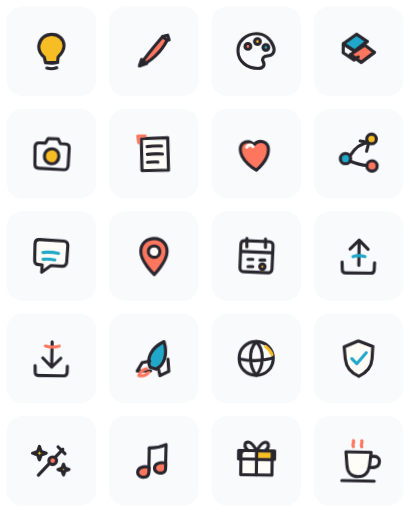
t = 0.00 s
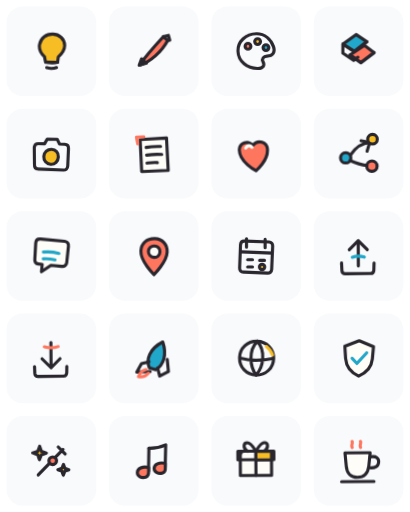
t = 1.02 s
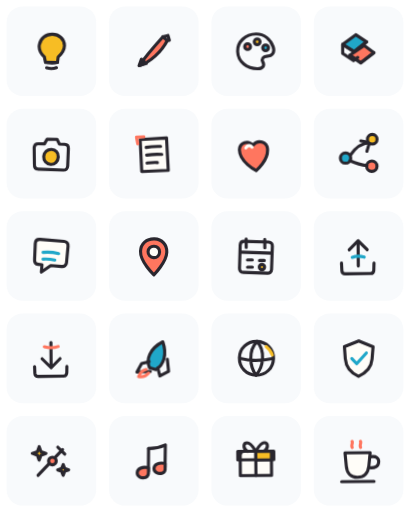
t = 1.26 s
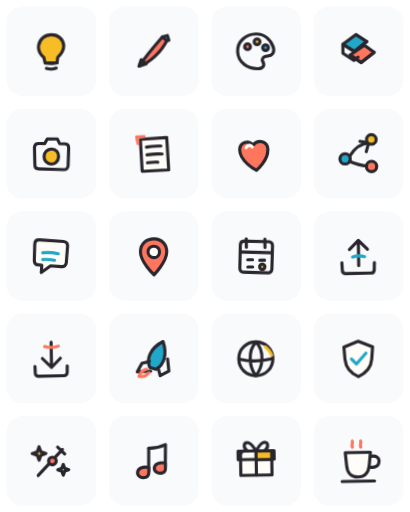
t = 1.97 s
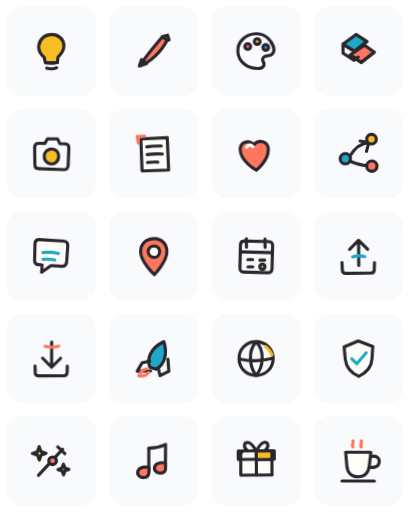
t = 2.45 s
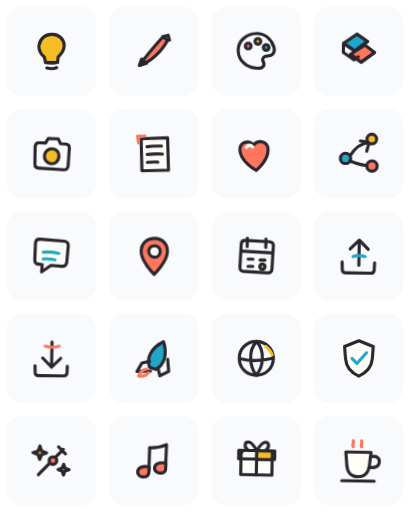
t = 3.15 s

The animated SVG that drew these frames (rendered in a browser with its animation timeline set to each time). Animation: 20 CSS @keyframes rules; one cycle of 3.82 s, repeats indefinitely.

<svg xmlns="http://www.w3.org/2000/svg" width="512"
 height="640" viewBox="0 0 512 640">
<rect width="100%" height="100%" fill="#ffffff"/>
<g transform="translate(0 0)"><rect x="8" y="8" width="112" height="112" rx="20" fill="#f8fafc"/><svg xmlns="http://www.w3.org/2000/svg" viewBox="0 0 48 48" fill="none" stroke="#29262E" stroke-width="2.6" stroke-linecap="round" stroke-linejoin="round" data-icon-treatment="hand-drawn" data-icon-motion="wiggle" x="28" y="28" width="72" height="72"><style>@keyframes icon-wiggle{0%,100%{transform:rotate(-1deg) translate(0,0)}34%{transform:rotate(1.2deg) translate(.35px,-.25px)}68%{transform:rotate(-.45deg) translate(-.3px,.3px)}}.wiggle{transform-box:fill-box;transform-origin:center;animation:icon-wiggle 2.8s ease-in-out infinite}@media (prefers-reduced-motion:reduce){.wiggle{animation:none}}</style><g class="wiggle" style="animation-delay:0.00s"><path d="M18 29c-3.2-2.9-5-6.1-4.3-10.1C14.6 13.4 19 10 24.4 10c5.7 0 9.9 3.8 10.2 9.1.2 4-2 7-5.1 9.9l-.5 4.3-10 .2z" fill="#F7BD24"/><path d="M20 38c2.7.8 5.8.7 8.2-.2M20.5 33.7c2.7.5 5.8.5 8.5-.2"/></g></svg></g>
<g transform="translate(128 0)"><rect x="8" y="8" width="112" height="112" rx="20" fill="#f8fafc"/><svg xmlns="http://www.w3.org/2000/svg" viewBox="0 0 48 48" fill="none" stroke="#29262E" stroke-width="2.6" stroke-linecap="round" stroke-linejoin="round" data-icon-treatment="hand-drawn" data-icon-motion="wiggle" x="28" y="28" width="72" height="72"><style>@keyframes icon-wiggle{0%,100%{transform:rotate(-1deg) translate(0,0)}34%{transform:rotate(1.2deg) translate(.35px,-.25px)}68%{transform:rotate(-.45deg) translate(-.3px,.3px)}}.wiggle{transform-box:fill-box;transform-origin:center;animation:icon-wiggle 2.8s ease-in-out infinite}@media (prefers-reduced-motion:reduce){.wiggle{animation:none}}</style><g class="wiggle" style="animation-delay:-0.17s"><path d="M12 36c8.8-2.4 18.4-11.7 23.2-21l-3.7-3.1C25.2 19 17.3 28 12 36Z" fill="#FF765F"/><path d="m31.5 11.9 4.2-1.1 1.2 4-1.7.2M11.8 36.1l6-1.8-4.1-3.6z"/></g></svg></g>
<g transform="translate(256 0)"><rect x="8" y="8" width="112" height="112" rx="20" fill="#f8fafc"/><svg xmlns="http://www.w3.org/2000/svg" viewBox="0 0 48 48" fill="none" stroke="#29262E" stroke-width="2.6" stroke-linecap="round" stroke-linejoin="round" data-icon-treatment="hand-drawn" data-icon-motion="wiggle" x="28" y="28" width="72" height="72"><style>@keyframes icon-wiggle{0%,100%{transform:rotate(-1deg) translate(0,0)}34%{transform:rotate(1.2deg) translate(.35px,-.25px)}68%{transform:rotate(-.45deg) translate(-.3px,.3px)}}.wiggle{transform-box:fill-box;transform-origin:center;animation:icon-wiggle 2.8s ease-in-out infinite}@media (prefers-reduced-motion:reduce){.wiggle{animation:none}}</style><g class="wiggle" style="animation-delay:-0.34s"><path d="M24 9.5c-8.8.2-15.6 6.5-15.3 14.5.3 8.5 7.7 14.6 16.8 14.4 4.1-.1 6-2.4 4.1-5.7-1.2-2.1.4-4.5 3.2-4.6 5.3-.1 7-3.7 5.5-7.9C36.2 14 30.9 9.4 24 9.5Z"/><circle cx="17" cy="20" r="2.4" fill="#FF765F"/><circle cx="25" cy="16" r="2.4" fill="#F7BD24"/><circle cx="32" cy="21" r="2.4" fill="#20A7C9"/></g></svg></g>
<g transform="translate(384 0)"><rect x="8" y="8" width="112" height="112" rx="20" fill="#f8fafc"/><svg xmlns="http://www.w3.org/2000/svg" viewBox="0 0 48 48" fill="none" stroke="#29262E" stroke-width="2.6" stroke-linecap="round" stroke-linejoin="round" data-icon-treatment="hand-drawn" data-icon-motion="wiggle" x="28" y="28" width="72" height="72"><style>@keyframes icon-wiggle{0%,100%{transform:rotate(-1deg) translate(0,0)}34%{transform:rotate(1.2deg) translate(.35px,-.25px)}68%{transform:rotate(-.45deg) translate(-.3px,.3px)}}.wiggle{transform-box:fill-box;transform-origin:center;animation:icon-wiggle 2.8s ease-in-out infinite}@media (prefers-reduced-motion:reduce){.wiggle{animation:none}}</style><g class="wiggle" style="animation-delay:-0.51s"><path d="m11 18 11-8 9 6-10.4 8.1z" fill="#20A7C9"/><path d="m17 27 12-8 8 6-11 8.5z" fill="#FF765F"/><path d="m11 18 9.6 6.1L31 16M17 27l9 6.5L37 25M11 18v7.5l9 6.1 3.6-2.7"/></g></svg></g>
<g transform="translate(0 128)"><rect x="8" y="8" width="112" height="112" rx="20" fill="#f8fafc"/><svg xmlns="http://www.w3.org/2000/svg" viewBox="0 0 48 48" fill="none" stroke="#29262E" stroke-width="2.6" stroke-linecap="round" stroke-linejoin="round" data-icon-treatment="hand-drawn" data-icon-motion="wiggle" x="28" y="28" width="72" height="72"><style>@keyframes icon-wiggle{0%,100%{transform:rotate(-1deg) translate(0,0)}34%{transform:rotate(1.2deg) translate(.35px,-.25px)}68%{transform:rotate(-.45deg) translate(-.3px,.3px)}}.wiggle{transform-box:fill-box;transform-origin:center;animation:icon-wiggle 2.8s ease-in-out infinite}@media (prefers-reduced-motion:reduce){.wiggle{animation:none}}</style><g class="wiggle" style="animation-delay:-0.68s"><path d="M10 18.5c.2-2 1.5-3.2 3.6-3.1l5 .1 2.2-3.8 8.4.2 1.8 3.9 4.3.2c2.1.1 3.3 1.4 3.2 3.5l-.7 14.7c-.1 2.2-1.6 3.4-3.7 3.3l-20.8-.9c-2.1-.1-3.3-1.5-3.2-3.7z"/><path d="M30 26.5c-.2 3.7-2.9 6.4-6.4 6.2-3.4-.2-5.9-3.1-5.7-6.5.2-3.6 3-6.1 6.5-6 3.4.2 5.8 2.9 5.6 6.3Z" fill="#F7BD24"/></g></svg></g>
<g transform="translate(128 128)"><rect x="8" y="8" width="112" height="112" rx="20" fill="#f8fafc"/><svg xmlns="http://www.w3.org/2000/svg" viewBox="0 0 48 48" fill="none" stroke="#29262E" stroke-width="2.6" stroke-linecap="round" stroke-linejoin="round" data-icon-treatment="hand-drawn" data-icon-motion="wiggle" x="28" y="28" width="72" height="72"><style>@keyframes icon-wiggle{0%,100%{transform:rotate(-1deg) translate(0,0)}34%{transform:rotate(1.2deg) translate(.35px,-.25px)}68%{transform:rotate(-.45deg) translate(-.3px,.3px)}}.wiggle{transform-box:fill-box;transform-origin:center;animation:icon-wiggle 2.8s ease-in-out infinite}@media (prefers-reduced-motion:reduce){.wiggle{animation:none}}</style><g class="wiggle" style="animation-delay:-0.85s"><path d="m13 12 22-1.2 1.2 27-22.1.8z" fill="#FFFDF8"/><path d="M18 18.5c3.9-.7 7.9-.8 12-.7M18.3 25c4.4-.6 8.6-.8 12.6-.5M18.6 31.6c3-.4 5.8-.5 8.6-.4"/><path d="M11 15.5 10 10l6.1-.3" stroke="#FF765F"/></g></svg></g>
<g transform="translate(256 128)"><rect x="8" y="8" width="112" height="112" rx="20" fill="#f8fafc"/><svg xmlns="http://www.w3.org/2000/svg" viewBox="0 0 48 48" fill="none" stroke="#29262E" stroke-width="2.6" stroke-linecap="round" stroke-linejoin="round" data-icon-treatment="hand-drawn" data-icon-motion="wiggle" x="28" y="28" width="72" height="72"><style>@keyframes icon-wiggle{0%,100%{transform:rotate(-1deg) translate(0,0)}34%{transform:rotate(1.2deg) translate(.35px,-.25px)}68%{transform:rotate(-.45deg) translate(-.3px,.3px)}}.wiggle{transform-box:fill-box;transform-origin:center;animation:icon-wiggle 2.8s ease-in-out infinite}@media (prefers-reduced-motion:reduce){.wiggle{animation:none}}</style><g class="wiggle" style="animation-delay:-1.02s"><path d="M24 38S9.8 30.4 10.3 20.2c.3-5.4 7.2-8.1 11.1-3.3 4.9-5.5 11.9-2.4 12.3 3.2.7 9.6-9.7 17.9-9.7 17.9Z" fill="#FF765F"/><path d="M15.6 19c1.6-2.4 3.7-2.4 5.2-.6" stroke="#FFFDF8"/></g></svg></g>
<g transform="translate(384 128)"><rect x="8" y="8" width="112" height="112" rx="20" fill="#f8fafc"/><svg xmlns="http://www.w3.org/2000/svg" viewBox="0 0 48 48" fill="none" stroke="#29262E" stroke-width="2.6" stroke-linecap="round" stroke-linejoin="round" data-icon-treatment="hand-drawn" data-icon-motion="wiggle" x="28" y="28" width="72" height="72"><style>@keyframes icon-wiggle{0%,100%{transform:rotate(-1deg) translate(0,0)}34%{transform:rotate(1.2deg) translate(.35px,-.25px)}68%{transform:rotate(-.45deg) translate(-.3px,.3px)}}.wiggle{transform-box:fill-box;transform-origin:center;animation:icon-wiggle 2.8s ease-in-out infinite}@media (prefers-reduced-motion:reduce){.wiggle{animation:none}}</style><g class="wiggle" style="animation-delay:0.00s"><path d="M17 25.5c4.2-6.8 9.2-10.2 16.1-10.8M32.8 14.7l-2.1 7.4M32.8 14.7l-7.3-1.2"/><circle cx="13" cy="28" r="4.3" fill="#20A7C9"/><circle cx="35" cy="12" r="4" fill="#F7BD24"/><circle cx="35" cy="34.5" r="4.3" fill="#FF765F"/><path d="M16.7 30.2c5.7 2.5 10.4 3.6 14.2 3.9"/></g></svg></g>
<g transform="translate(0 256)"><rect x="8" y="8" width="112" height="112" rx="20" fill="#f8fafc"/><svg xmlns="http://www.w3.org/2000/svg" viewBox="0 0 48 48" fill="none" stroke="#29262E" stroke-width="2.6" stroke-linecap="round" stroke-linejoin="round" data-icon-treatment="hand-drawn" data-icon-motion="wiggle" x="28" y="28" width="72" height="72"><style>@keyframes icon-wiggle{0%,100%{transform:rotate(-1deg) translate(0,0)}34%{transform:rotate(1.2deg) translate(.35px,-.25px)}68%{transform:rotate(-.45deg) translate(-.3px,.3px)}}.wiggle{transform-box:fill-box;transform-origin:center;animation:icon-wiggle 2.8s ease-in-out infinite}@media (prefers-reduced-motion:reduce){.wiggle{animation:none}}</style><g class="wiggle" style="animation-delay:-0.17s"><path d="M10.5 13.5c.2-2.2 1.8-3.5 4-3.3l20.1 1.6c2.2.2 3.4 1.8 3.2 4l-1.2 13.7c-.2 2.2-1.8 3.4-4 3.2l-9.1-.7-7.8 5.4.5-6.1-3-.3c-2.2-.2-3.4-1.8-3.2-4z" fill="#FFFDF8"/><path d="M17 21c4.3-.4 8.7-.1 13 .9M17 26.6c3.2-.2 6.5 0 9.8.7" stroke="#20A7C9"/></g></svg></g>
<g transform="translate(128 256)"><rect x="8" y="8" width="112" height="112" rx="20" fill="#f8fafc"/><svg xmlns="http://www.w3.org/2000/svg" viewBox="0 0 48 48" fill="none" stroke="#29262E" stroke-width="2.6" stroke-linecap="round" stroke-linejoin="round" data-icon-treatment="hand-drawn" data-icon-motion="wiggle" x="28" y="28" width="72" height="72"><style>@keyframes icon-wiggle{0%,100%{transform:rotate(-1deg) translate(0,0)}34%{transform:rotate(1.2deg) translate(.35px,-.25px)}68%{transform:rotate(-.45deg) translate(-.3px,.3px)}}.wiggle{transform-box:fill-box;transform-origin:center;animation:icon-wiggle 2.8s ease-in-out infinite}@media (prefers-reduced-motion:reduce){.wiggle{animation:none}}</style><g class="wiggle" style="animation-delay:-0.34s"><path d="M24.2 39.5S12.8 28.7 13.1 20c.2-6.4 5-10.6 11.6-10.4 6.3.2 10.6 4.8 10.3 11.1-.3 8.3-10.8 18.8-10.8 18.8Z" fill="#FF765F"/><path d="M29 20.5c-.1 2.7-2.2 4.8-4.9 4.7-2.8-.1-4.8-2.3-4.7-5 .1-2.7 2.2-4.6 4.9-4.5 2.8.1 4.8 2.1 4.7 4.8Z" fill="#FFFDF8"/></g></svg></g>
<g transform="translate(256 256)"><rect x="8" y="8" width="112" height="112" rx="20" fill="#f8fafc"/><svg xmlns="http://www.w3.org/2000/svg" viewBox="0 0 48 48" fill="none" stroke="#29262E" stroke-width="2.6" stroke-linecap="round" stroke-linejoin="round" data-icon-treatment="hand-drawn" data-icon-motion="wiggle" x="28" y="28" width="72" height="72"><style>@keyframes icon-wiggle{0%,100%{transform:rotate(-1deg) translate(0,0)}34%{transform:rotate(1.2deg) translate(.35px,-.25px)}68%{transform:rotate(-.45deg) translate(-.3px,.3px)}}.wiggle{transform-box:fill-box;transform-origin:center;animation:icon-wiggle 2.8s ease-in-out infinite}@media (prefers-reduced-motion:reduce){.wiggle{animation:none}}</style><g class="wiggle" style="animation-delay:-0.51s"><path d="M11 14.5c.1-2 1.5-3.2 3.5-3.1l20.2.8c2 .1 3.2 1.5 3.1 3.5L37 35c-.1 2-1.5 3.2-3.5 3.1l-20.1-.8c-2.1-.1-3.2-1.5-3.1-3.5z"/><path d="M16 9.5v7M31.5 10v7M11 20.4l26.4 1M17 27h4M27 27.5h4M17 33h4"/><circle cx="29" cy="33" r="2.2" fill="#F7BD24"/></g></svg></g>
<g transform="translate(384 256)"><rect x="8" y="8" width="112" height="112" rx="20" fill="#f8fafc"/><svg xmlns="http://www.w3.org/2000/svg" viewBox="0 0 48 48" fill="none" stroke="#29262E" stroke-width="2.6" stroke-linecap="round" stroke-linejoin="round" data-icon-treatment="hand-drawn" data-icon-motion="wiggle" x="28" y="28" width="72" height="72"><style>@keyframes icon-wiggle{0%,100%{transform:rotate(-1deg) translate(0,0)}34%{transform:rotate(1.2deg) translate(.35px,-.25px)}68%{transform:rotate(-.45deg) translate(-.3px,.3px)}}.wiggle{transform-box:fill-box;transform-origin:center;animation:icon-wiggle 2.8s ease-in-out infinite}@media (prefers-reduced-motion:reduce){.wiggle{animation:none}}</style><g class="wiggle" style="animation-delay:-0.68s"><path d="M24 32V11M16.5 18.5 24 11l7.5 7.5M10 29.5l.3 6.5c.1 1.6 1.3 2.5 2.8 2.5l21-.1c1.7 0 2.7-1 2.8-2.7l.2-6.1"/><path d="M19 24.8c3.2-1.2 6.6-1.2 10-.1" stroke="#20A7C9"/></g></svg></g>
<g transform="translate(0 384)"><rect x="8" y="8" width="112" height="112" rx="20" fill="#f8fafc"/><svg xmlns="http://www.w3.org/2000/svg" viewBox="0 0 48 48" fill="none" stroke="#29262E" stroke-width="2.6" stroke-linecap="round" stroke-linejoin="round" data-icon-treatment="hand-drawn" data-icon-motion="wiggle" x="28" y="28" width="72" height="72"><style>@keyframes icon-wiggle{0%,100%{transform:rotate(-1deg) translate(0,0)}34%{transform:rotate(1.2deg) translate(.35px,-.25px)}68%{transform:rotate(-.45deg) translate(-.3px,.3px)}}.wiggle{transform-box:fill-box;transform-origin:center;animation:icon-wiggle 2.8s ease-in-out infinite}@media (prefers-reduced-motion:reduce){.wiggle{animation:none}}</style><g class="wiggle" style="animation-delay:-0.85s"><path d="M24 10.5v21M16.5 24 24 31.5l7.5-7.5M10.2 30.5l.2 5.7c.1 1.6 1.3 2.5 2.8 2.5l21-.1c1.7 0 2.7-1 2.8-2.7l.1-5.4"/><path d="M18.5 14c3.8 1.1 7.7 1.1 11.5-.1" stroke="#FF765F"/></g></svg></g>
<g transform="translate(128 384)"><rect x="8" y="8" width="112" height="112" rx="20" fill="#f8fafc"/><svg xmlns="http://www.w3.org/2000/svg" viewBox="0 0 48 48" fill="none" stroke="#29262E" stroke-width="2.6" stroke-linecap="round" stroke-linejoin="round" data-icon-treatment="hand-drawn" data-icon-motion="wiggle" x="28" y="28" width="72" height="72"><style>@keyframes icon-wiggle{0%,100%{transform:rotate(-1deg) translate(0,0)}34%{transform:rotate(1.2deg) translate(.35px,-.25px)}68%{transform:rotate(-.45deg) translate(-.3px,.3px)}}.wiggle{transform-box:fill-box;transform-origin:center;animation:icon-wiggle 2.8s ease-in-out infinite}@media (prefers-reduced-motion:reduce){.wiggle{animation:none}}</style><g class="wiggle" style="animation-delay:-1.02s"><path d="M20.5 31.5c-2.8-6.8.1-15.8 11.4-21.4 3.5 10.7.6 19.2-6 23.1z" fill="#20A7C9"/><path d="M20.3 26.5 14 28l-4 7 11.2-.3M27.4 31.7l1.7 6.8 7.3-3.7-.9-10.1"/><path d="M19.8 36c-2.5 2.9-5 3.5-8.4 2.8 1.3-3.3 3-5.1 6.3-5.8" stroke="#FF765F"/></g></svg></g>
<g transform="translate(256 384)"><rect x="8" y="8" width="112" height="112" rx="20" fill="#f8fafc"/><svg xmlns="http://www.w3.org/2000/svg" viewBox="0 0 48 48" fill="none" stroke="#29262E" stroke-width="2.6" stroke-linecap="round" stroke-linejoin="round" data-icon-treatment="hand-drawn" data-icon-motion="wiggle" x="28" y="28" width="72" height="72"><style>@keyframes icon-wiggle{0%,100%{transform:rotate(-1deg) translate(0,0)}34%{transform:rotate(1.2deg) translate(.35px,-.25px)}68%{transform:rotate(-.45deg) translate(-.3px,.3px)}}.wiggle{transform-box:fill-box;transform-origin:center;animation:icon-wiggle 2.8s ease-in-out infinite}@media (prefers-reduced-motion:reduce){.wiggle{animation:none}}</style><g class="wiggle" style="animation-delay:0.00s"><path d="M38.2 24c0 8-6.2 14.1-14.3 14.1S9.7 31.9 9.8 23.8C9.9 16 16 9.9 24.1 10c8 .1 14.2 6.1 14.1 14Z"/><path d="M10.2 24.2c8.5 2.1 18.4 2.1 27.6-.1M24.3 10c-4.2 4.5-5.2 9.3-5 14.4.1 5 1.4 9.5 4.5 13.7M24.3 10c4 4.4 5 9.2 4.8 14.2-.2 5-1.4 9.5-5.3 13.9"/><path d="M32 14.2c2.5 1.8 4.2 4.1 5.2 7" stroke="#F7BD24"/></g></svg></g>
<g transform="translate(384 384)"><rect x="8" y="8" width="112" height="112" rx="20" fill="#f8fafc"/><svg xmlns="http://www.w3.org/2000/svg" viewBox="0 0 48 48" fill="none" stroke="#29262E" stroke-width="2.6" stroke-linecap="round" stroke-linejoin="round" data-icon-treatment="hand-drawn" data-icon-motion="wiggle" x="28" y="28" width="72" height="72"><style>@keyframes icon-wiggle{0%,100%{transform:rotate(-1deg) translate(0,0)}34%{transform:rotate(1.2deg) translate(.35px,-.25px)}68%{transform:rotate(-.45deg) translate(-.3px,.3px)}}.wiggle{transform-box:fill-box;transform-origin:center;animation:icon-wiggle 2.8s ease-in-out infinite}@media (prefers-reduced-motion:reduce){.wiggle{animation:none}}</style><g class="wiggle" style="animation-delay:-0.17s"><path d="m24 9.5 12 4.7-.8 10.4C34.6 31.7 30.3 36 24 39c-6.7-3-10.5-7.8-11.1-14.6l-.8-10.2z" fill="#FFFDF8"/><path d="m18.3 24.1 4.1 4.3 8-9" stroke="#20A7C9"/></g></svg></g>
<g transform="translate(0 512)"><rect x="8" y="8" width="112" height="112" rx="20" fill="#f8fafc"/><svg xmlns="http://www.w3.org/2000/svg" viewBox="0 0 48 48" fill="none" stroke="#29262E" stroke-width="2.6" stroke-linecap="round" stroke-linejoin="round" data-icon-treatment="hand-drawn" data-icon-motion="wiggle" x="28" y="28" width="72" height="72"><style>@keyframes icon-wiggle{0%,100%{transform:rotate(-1deg) translate(0,0)}34%{transform:rotate(1.2deg) translate(.35px,-.25px)}68%{transform:rotate(-.45deg) translate(-.3px,.3px)}}.wiggle{transform-box:fill-box;transform-origin:center;animation:icon-wiggle 2.8s ease-in-out infinite}@media (prefers-reduced-motion:reduce){.wiggle{animation:none}}</style><g class="wiggle" style="animation-delay:-0.34s"><path d="m13 36 20.5-21.5M29.5 12.5l5.8 5.8"/><path d="m14 12 1.5 4.2 4.1 1.5-4.1 1.4-1.6 4.1-1.4-4.1-4.2-1.5 4.2-1.4zm20 15 1.2 3.2 3.3 1.2-3.3 1.2-1.3 3.3-1.2-3.3-3.3-1.2 3.3-1.2z" fill="#F7BD24"/><circle cx="25" cy="24" r="3.2" fill="#FF765F"/></g></svg></g>
<g transform="translate(128 512)"><rect x="8" y="8" width="112" height="112" rx="20" fill="#f8fafc"/><svg xmlns="http://www.w3.org/2000/svg" viewBox="0 0 48 48" fill="none" stroke="#29262E" stroke-width="2.6" stroke-linecap="round" stroke-linejoin="round" data-icon-treatment="hand-drawn" data-icon-motion="wiggle" x="28" y="28" width="72" height="72"><style>@keyframes icon-wiggle{0%,100%{transform:rotate(-1deg) translate(0,0)}34%{transform:rotate(1.2deg) translate(.35px,-.25px)}68%{transform:rotate(-.45deg) translate(-.3px,.3px)}}.wiggle{transform-box:fill-box;transform-origin:center;animation:icon-wiggle 2.8s ease-in-out infinite}@media (prefers-reduced-motion:reduce){.wiggle{animation:none}}</style><g class="wiggle" style="animation-delay:-0.51s"><path d="M20 13.5c5.3.1 10.1-1.2 14-3l-.4 18.6"/><path d="M20 13.5l-.3 19"/><path d="M19.8 29.5c-5.1-1.2-9.3.7-9.4 4.2-.1 3.1 3.5 4.9 7 3.8 2-.6 2.5-2 2.4-4.9ZM33.7 26c-5.1-1.1-9.3.8-9.3 4.3 0 3.1 3.6 4.8 7.1 3.7 1.9-.6 2.4-2 2.2-4.9Z" fill="#FF765F"/></g></svg></g>
<g transform="translate(256 512)"><rect x="8" y="8" width="112" height="112" rx="20" fill="#f8fafc"/><svg xmlns="http://www.w3.org/2000/svg" viewBox="0 0 48 48" fill="none" stroke="#29262E" stroke-width="2.6" stroke-linecap="round" stroke-linejoin="round" data-icon-treatment="hand-drawn" data-icon-motion="wiggle" x="28" y="28" width="72" height="72"><style>@keyframes icon-wiggle{0%,100%{transform:rotate(-1deg) translate(0,0)}34%{transform:rotate(1.2deg) translate(.35px,-.25px)}68%{transform:rotate(-.45deg) translate(-.3px,.3px)}}.wiggle{transform-box:fill-box;transform-origin:center;animation:icon-wiggle 2.8s ease-in-out infinite}@media (prefers-reduced-motion:reduce){.wiggle{animation:none}}</style><g class="wiggle" style="animation-delay:-0.68s"><path d="M11 19c0-2 1.2-3.2 3.2-3.2h19.5c2 0 3.3 1.2 3.3 3.2v17H11z" fill="#FFFDF8"/><path d="M9 15.8h30v7H9zM24 16v20M17 15.8c-4-2.8-3.4-7.1-.1-7.1 3.1 0 5 3.8 7.1 7.1M31 15.8c3.9-2.8 3.4-7.1.1-7.1-3 0-5 3.8-7.1 7.1"/><path d="M24 16h13v7H24z" fill="#F7BD24"/></g></svg></g>
<g transform="translate(384 512)"><rect x="8" y="8" width="112" height="112" rx="20" fill="#f8fafc"/><svg xmlns="http://www.w3.org/2000/svg" viewBox="0 0 48 48" fill="none" stroke="#29262E" stroke-width="2.6" stroke-linecap="round" stroke-linejoin="round" data-icon-treatment="hand-drawn" data-icon-motion="wiggle" x="28" y="28" width="72" height="72"><style>@keyframes icon-wiggle{0%,100%{transform:rotate(-1deg) translate(0,0)}34%{transform:rotate(1.2deg) translate(.35px,-.25px)}68%{transform:rotate(-.45deg) translate(-.3px,.3px)}}.wiggle{transform-box:fill-box;transform-origin:center;animation:icon-wiggle 2.8s ease-in-out infinite}@media (prefers-reduced-motion:reduce){.wiggle{animation:none}}</style><g class="wiggle" style="animation-delay:-0.85s"><path d="M13 17h21l-1.2 11c-.7 6.1-4.2 9.5-9.6 9.5-5.2 0-8.8-3.4-9.2-9.5z" fill="#FFFDF8"/><path d="M34 20.5c5-1 7.3 1.2 7 4.5-.3 3.5-3.2 5.1-7.8 4.5M10 41h27"/><path d="M19 12.5c-1-2 .8-3.5 0-5M26 12.5c-1-2 .8-3.5 0-5" stroke="#FF765F"/></g></svg></g>
</svg>
